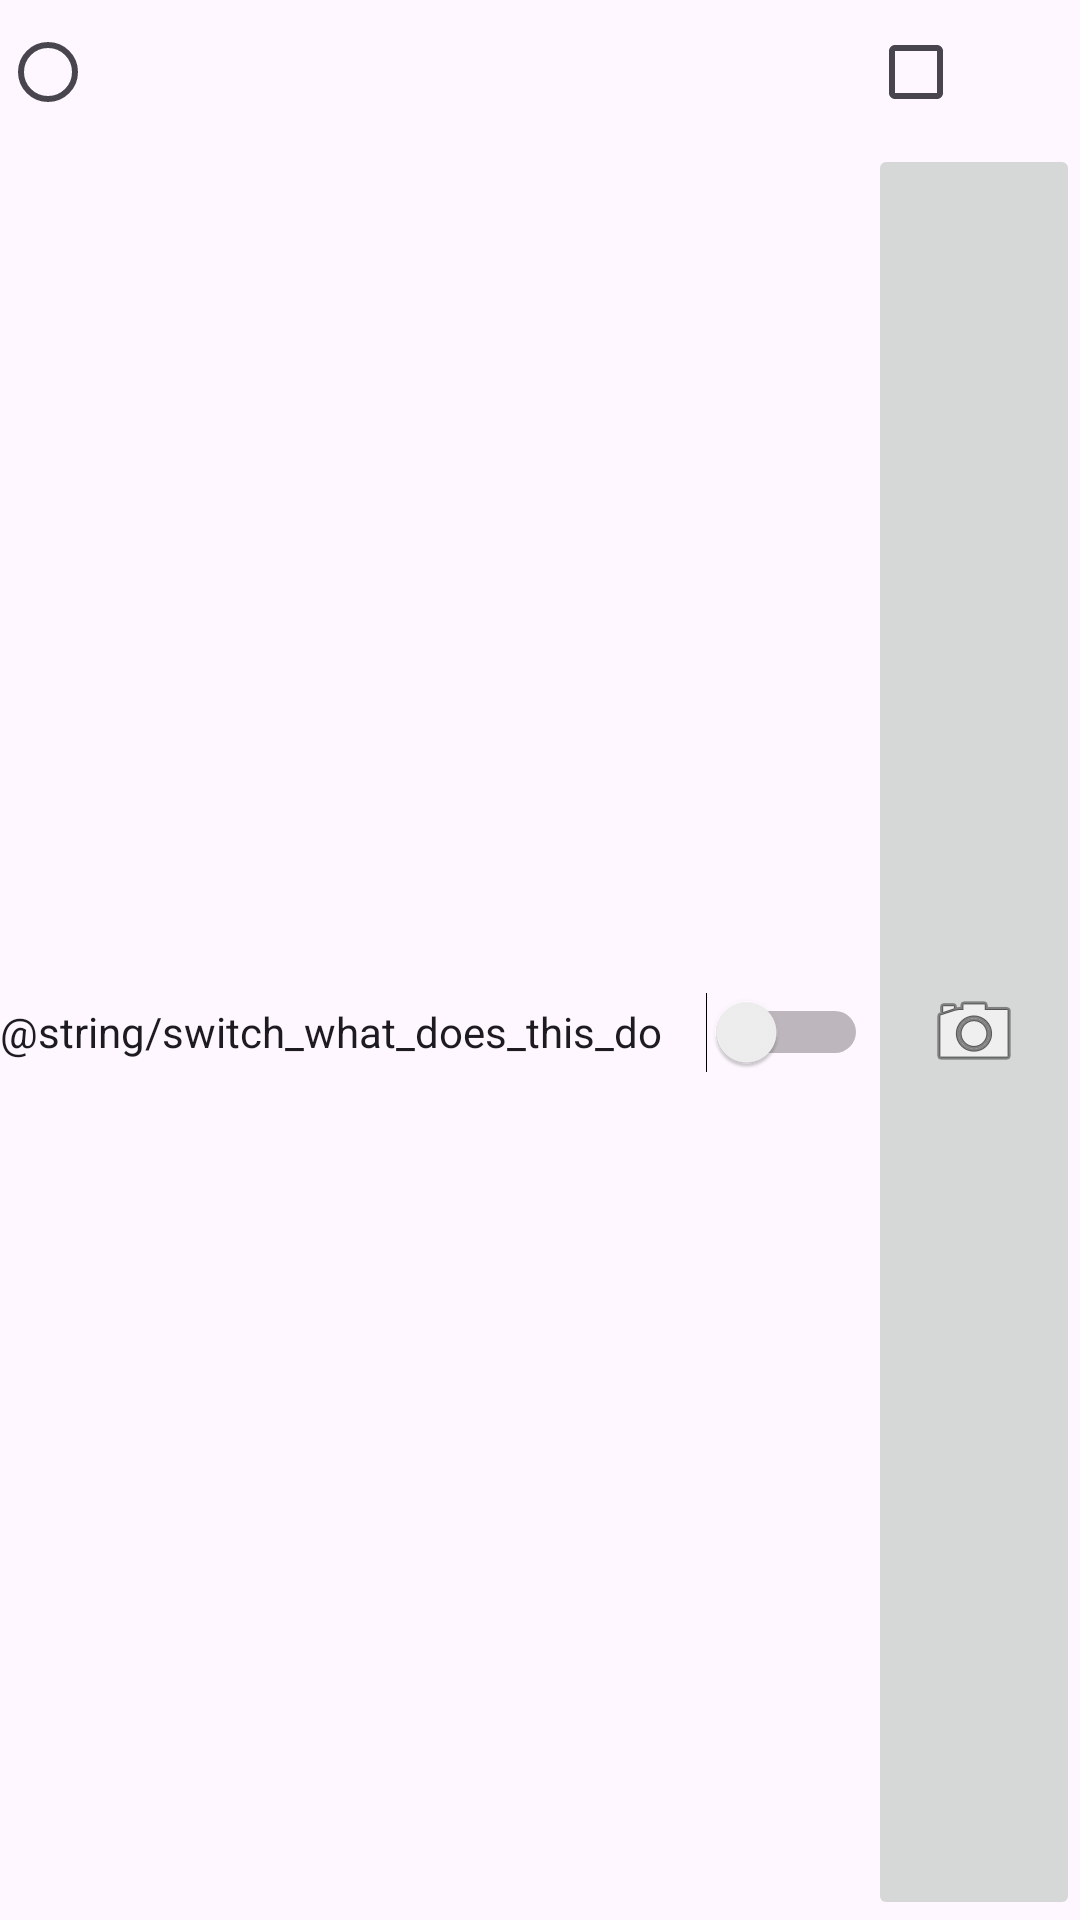

Produce the Android XML layout that renders to this screen, including the resource entries it uses.
<!-- AndroidManifest.xml: application theme Theme.AndroidAssignments -->
<!-- res/layout/activity_list_items.xml -->
<?xml version="1.0" encoding="utf-8"?>
<GridLayout xmlns:android="http://schemas.android.com/apk/res/android"
    xmlns:tools="http://schemas.android.com/tools"
    android:id="@+id/main"
    android:layout_width="match_parent"
    android:layout_height="wrap_content"
    android:layout_margin="2dp"
    android:background="@color/gold"
    android:columnCount="2"
    android:rowCount="2"
    tools:context=".ListItemsActivity"
    >

    <RadioButton
        android:layout_columnWeight="1"
        android:layout_gravity="fill"
    />

    <CheckBox
        android:layout_columnWeight="1"
        android:layout_gravity="fill"
        />
    <Switch
        android:layout_columnWeight="1"
        android:layout_gravity="fill"
        android:text="@string/switch_what_does_this_do"
        />

    <ImageButton
        android:layout_columnWeight="1"
        android:layout_gravity="fill"
        android:src="@android:drawable/ic_menu_camera" />
</GridLayout>
<!-- resources referenced by this layout -->
<resources>
  <style name="Theme.AndroidAssignments" parent="Base.Theme.AndroidAssignments" />
  <style name="Base.Theme.AndroidAssignments" parent="Theme.Material3.DayNight">
          
          
          
      </style>
</resources>
